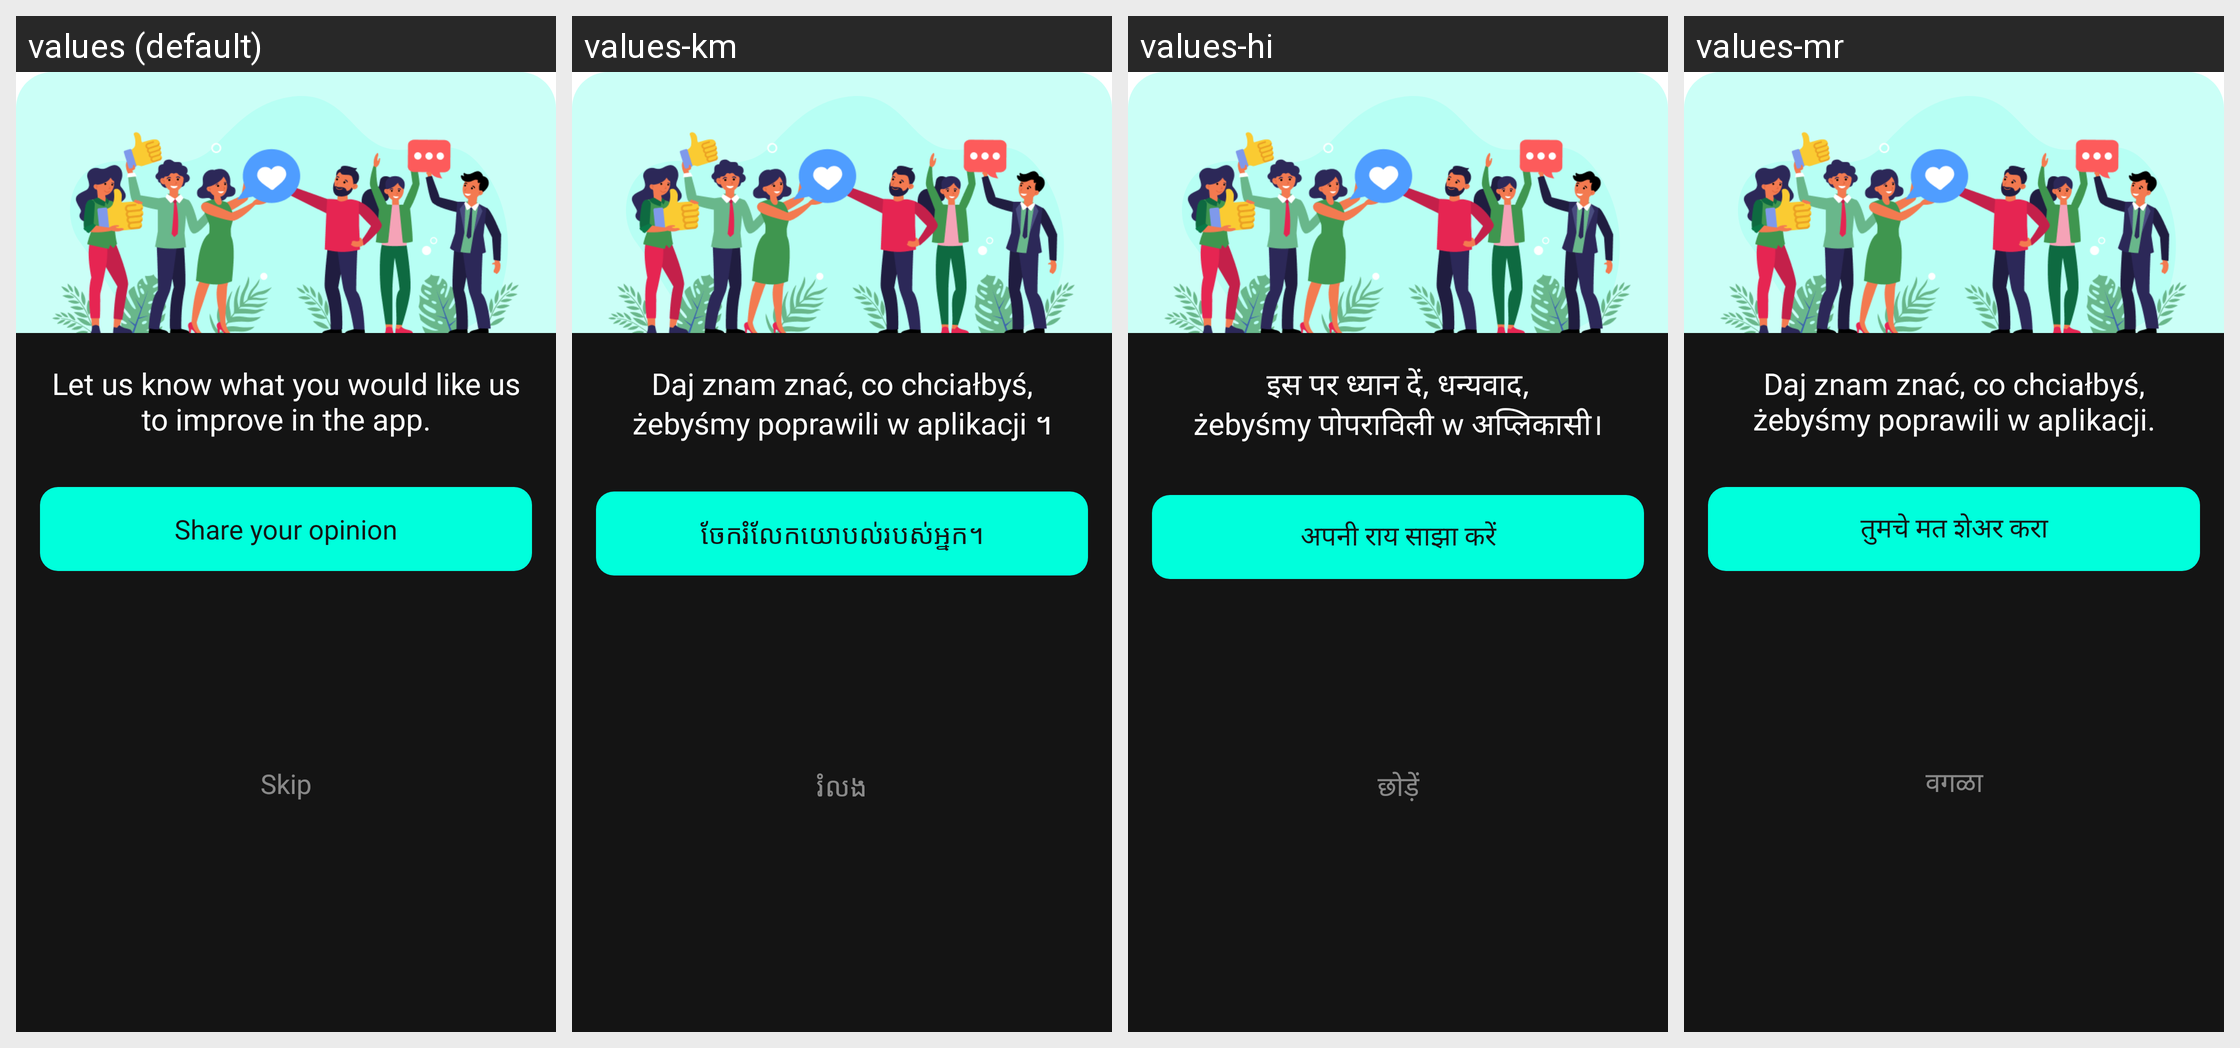

Translations of the strings shown on this Android screen, per locale in the grid:
Android screen res/layout/dialog_fragment_ask_for_survey_netigen_api.xml rendered under 4 locales, left to right: values (default), values-km, values-hi, values-mr. Device: Nexus 5 (rendered at 1080×1920; each locale shown at half size, 540×960, under a caption strip naming it); theme Theme.MaterialComponents.DayNight.NoActionBar.
Other locales in the repository, not shown: values-af, values-ar, values-az, values-bg, values-bn, values-cs, values-da, values-de, values-el, values-es, values-et, values-fa, values-fi, values-fr, values-he, values-hr, values-hu, values-id, values-in, values-it, values-iw, values-ja, values-ka, values-kk, values-kn, values-ko, values-lt, values-lv, values-mk, values-mn, values-ms, values-ne, values-nl, values-no, values-pl, values-pt, values-ro, values-ru, values-sk, values-sl, values-sr, values-sv, values-sw, values-te, values-th, values-tr, values-uk, values-vi, values-zh, values-zu.
Strings drawn on this screen, with the default value and each locale's value (text and hints the layout hard-codes, and strings that could not be matched under every locale, appear in the picture but are not listed):

share_thoughts_netigen
  values: Let us know what you would like us
      to improve in the app.
  values-km: Daj znam znać, co chciałbyś,
      żebyśmy poprawili w aplikacji ។
  values-hi: इस पर ध्यान दें, धन्यवाद,
      żebyśmy पोपराविली w अप्लिकासी।
  values-mr: Daj znam znać, co chciałbyś,
      żebyśmy poprawili w aplikacji.

share_opinion
  values: Share your opinion
  values-km: ចែករំលែកយោបល់របស់អ្នក។
  values-hi: अपनी राय साझा करें
  values-mr: तुमचे मत शेअर करा

Skip
  values: Skip
  values-km: រំលង
  values-hi: छोड़ें
  values-mr: वगळा
